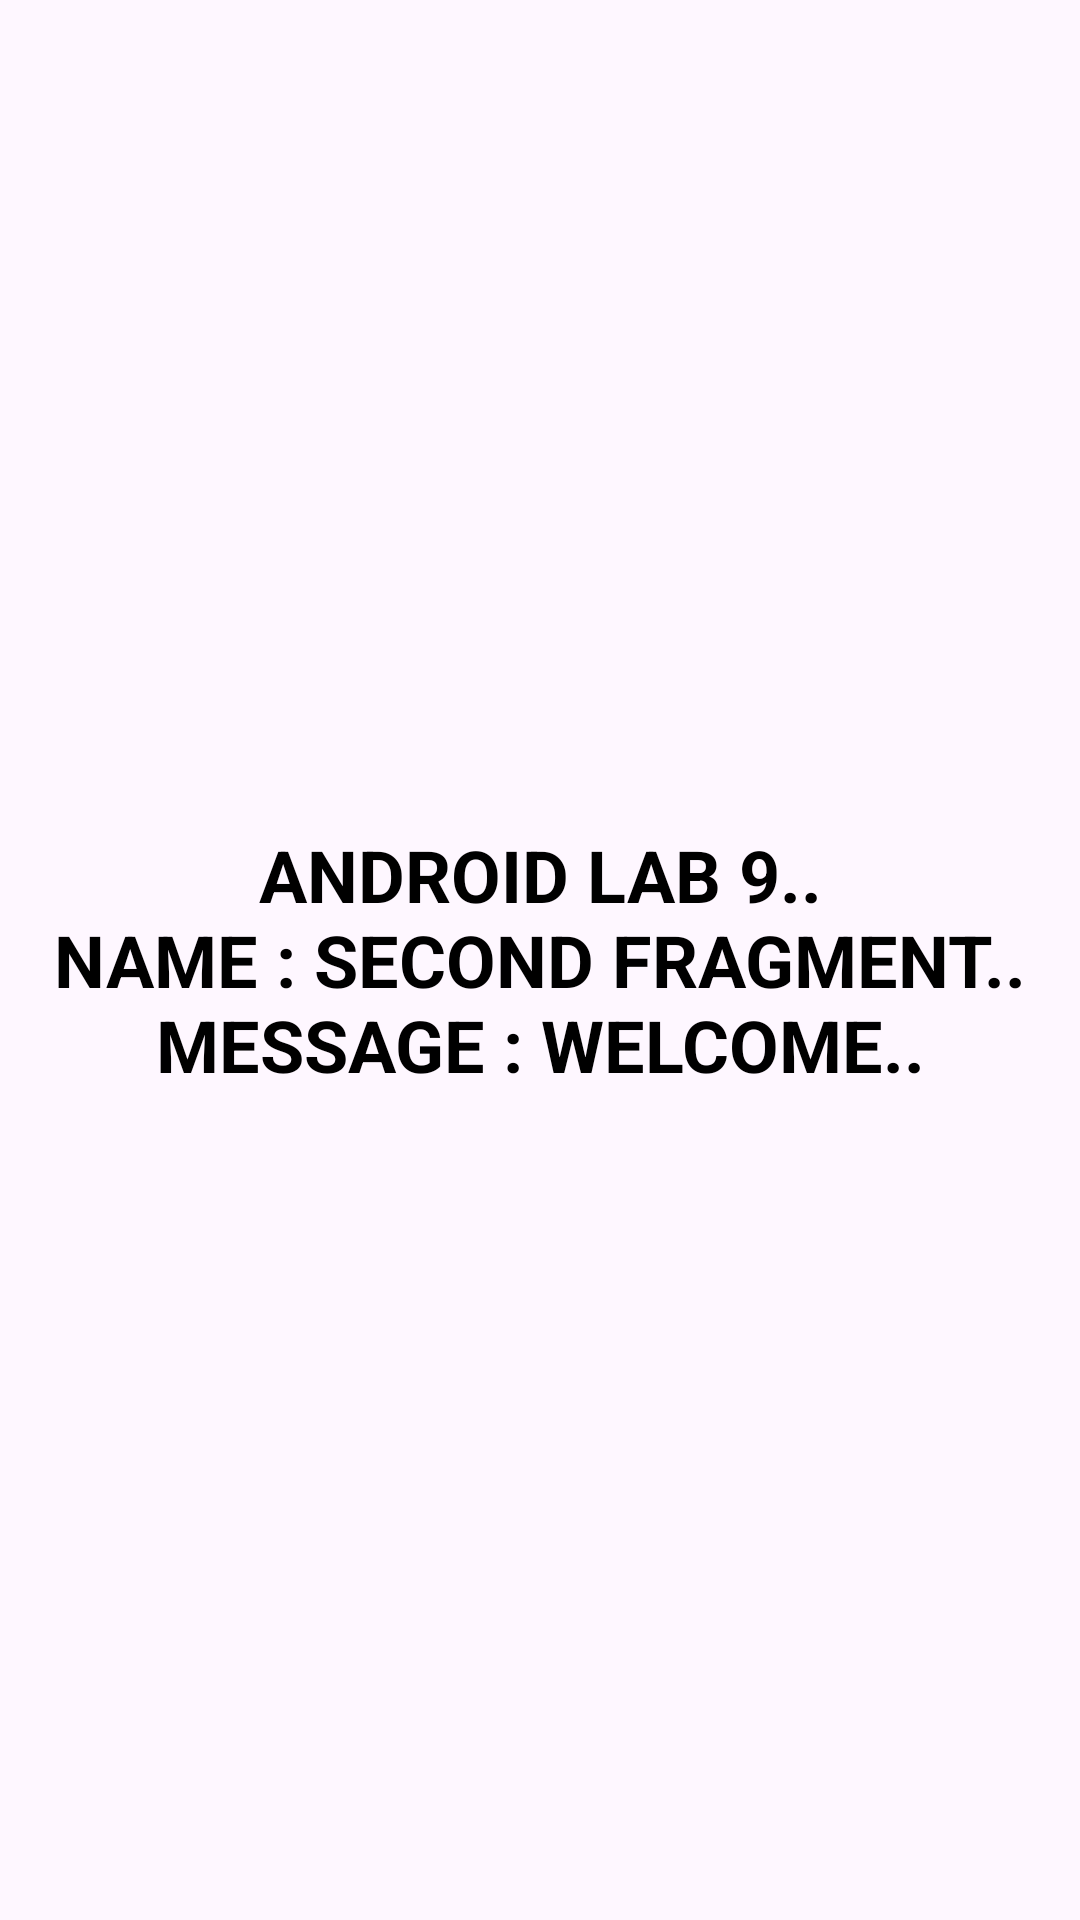

Produce the Android XML layout that renders to this screen, including the resource entries it uses.
<!-- AndroidManifest.xml: application theme Theme.PratapsAndroidLab9 -->
<!-- res/layout/fragment_second.xml -->
<?xml version="1.0" encoding="utf-8"?>
<FrameLayout xmlns:android="http://schemas.android.com/apk/res/android"
    xmlns:tools="http://schemas.android.com/tools"
    android:layout_width="match_parent"
    android:layout_height="match_parent"
    tools:context=".SecondFragment">

    
    <TextView
        android:layout_width="match_parent"
        android:layout_height="match_parent"
        android:textStyle="bold"
        android:textSize="24dp"
        android:gravity="center"
        android:textColor="@color/black"
        android:layout_centerInParent="true"
        android:text= "ANDROID LAB 9..

                      NAME : SECOND FRAGMENT..

                      MESSAGE : WELCOME.."/>

</FrameLayout>
<!-- resources referenced by this layout -->
<resources>
  <style name="Theme.PratapsAndroidLab9" parent="Base.Theme.PratapsAndroidLab9" />
  <style name="Base.Theme.PratapsAndroidLab9" parent="Theme.Material3.DayNight.NoActionBar">
          
          
      </style>
  <!-- not gathered from this repository: default colours our renderer supplied (Android Studio template values) -->
  <color name="black">#FF000000</color>
</resources>
